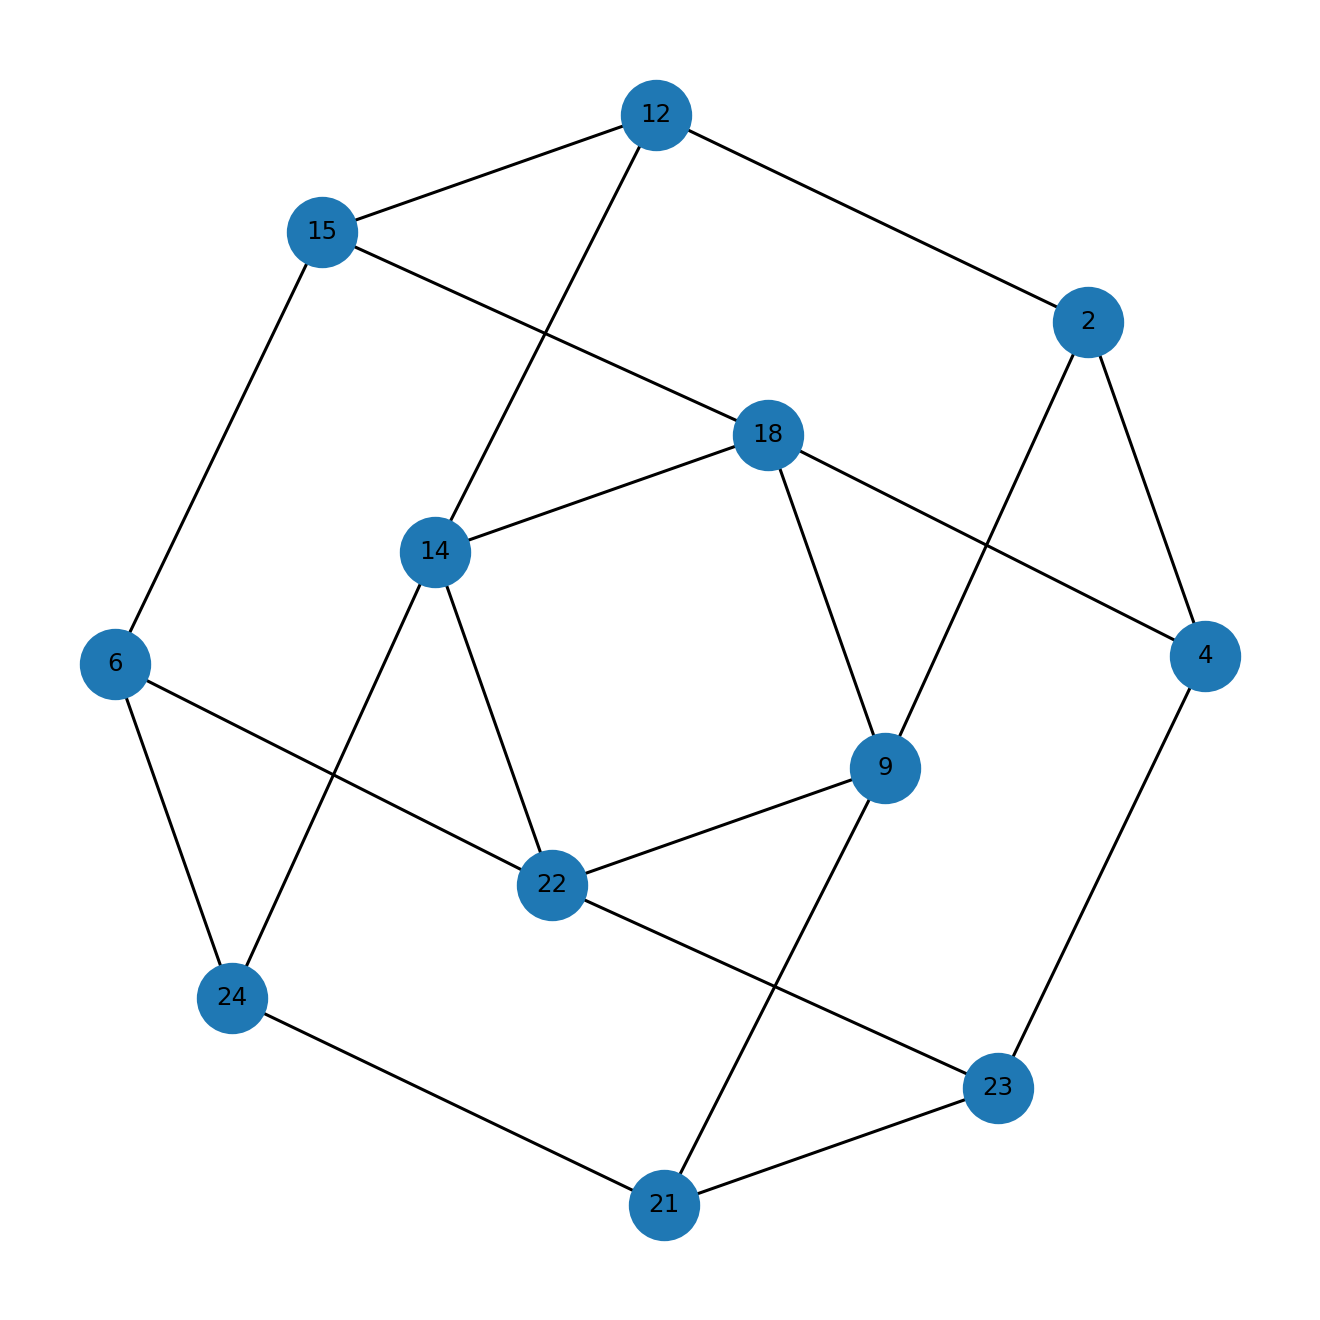

The table this chart was drawn from, first rows:
u, v
2, 4
2, 9
2, 12
4, 18
4, 23
6, 15
6, 22
6, 24
9, 18
9, 21
9, 22
12, 14
12, 15
14, 18
14, 22
14, 24
15, 18
21, 23
21, 24
22, 23
